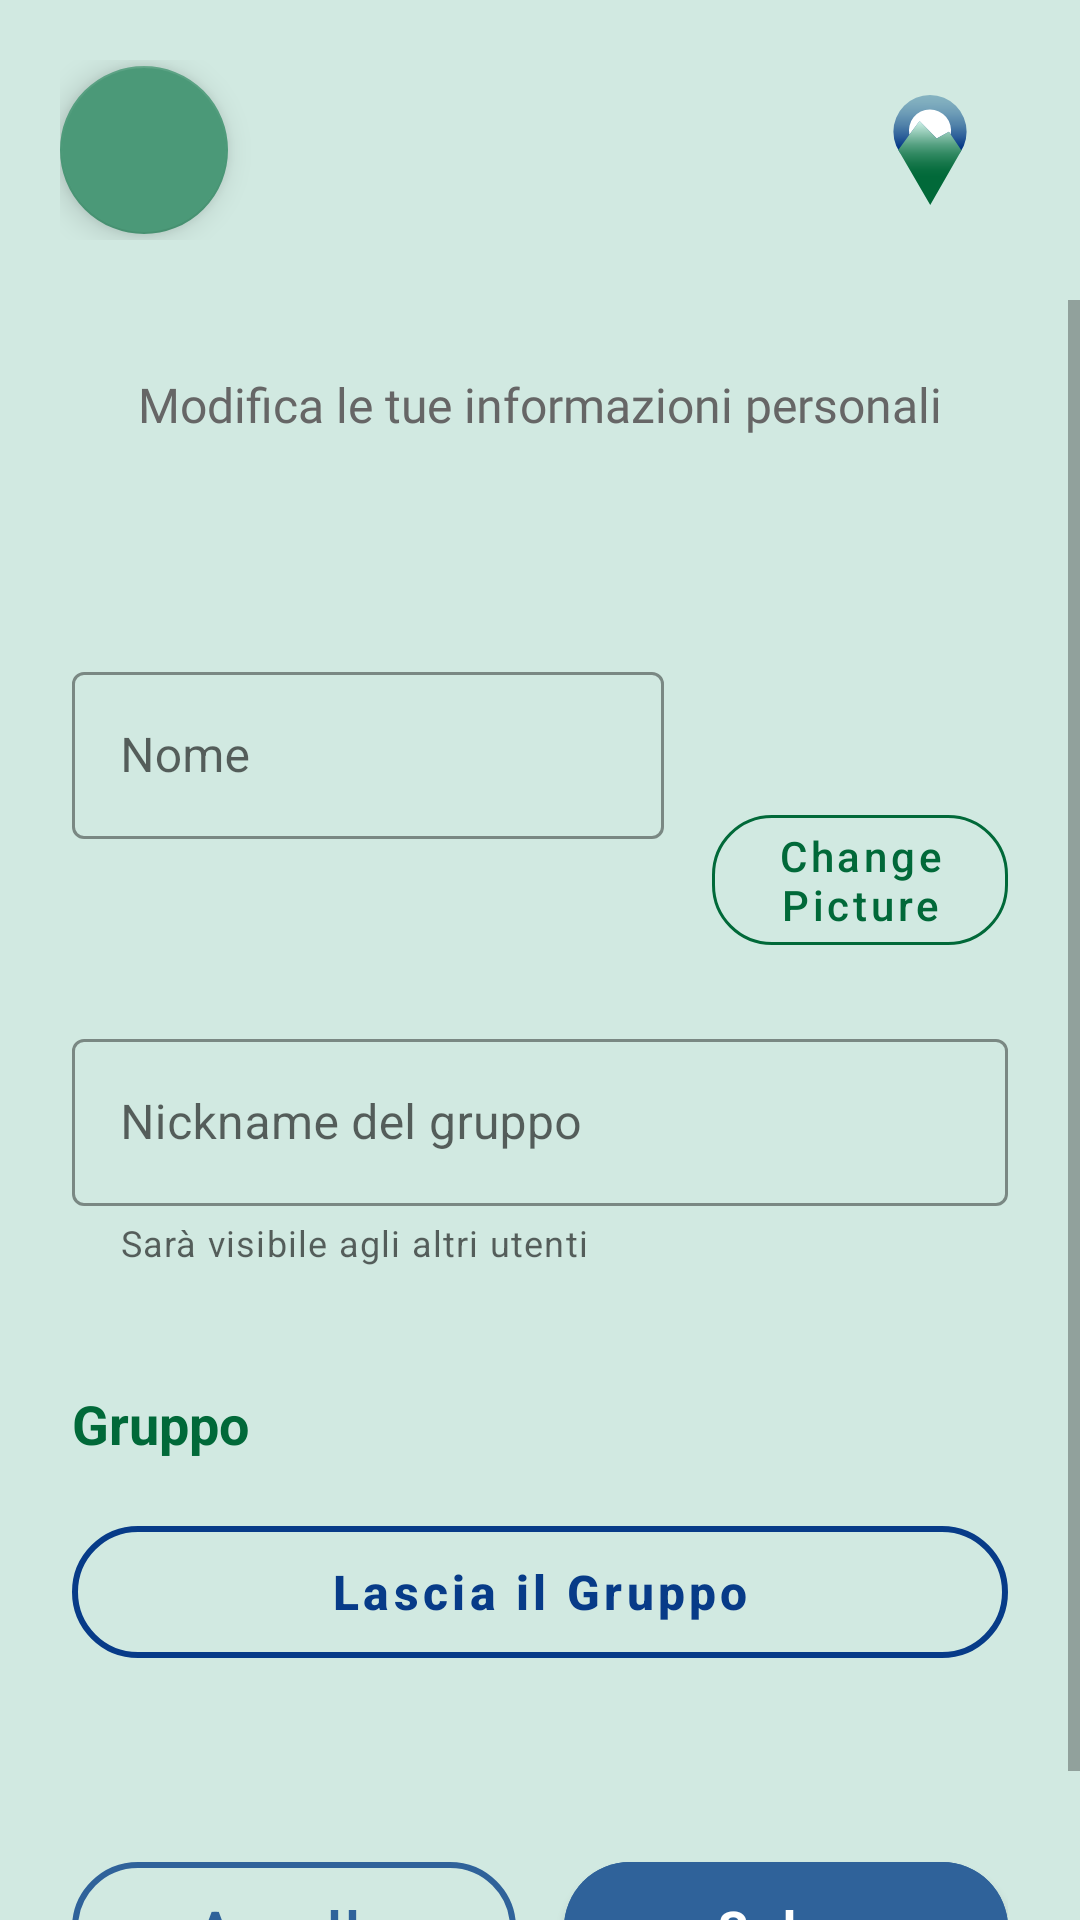

Android layout source for this screen:
<!-- AndroidManifest.xml: application theme Theme.MountainPassportGirarifugi -->
<!-- res/layout/fragment_settings_group.xml -->
<?xml version="1.0" encoding="utf-8"?>
<LinearLayout xmlns:android="http://schemas.android.com/apk/res/android"
    xmlns:app="http://schemas.android.com/apk/res-auto"
    xmlns:tools="http://schemas.android.com/tools"
    android:layout_width="match_parent"
    android:layout_height="match_parent"
    android:orientation="vertical"
    android:background="@color/light_green">

    
    <LinearLayout
        android:id="@+id/header"
        android:layout_width="wrap_content"
        android:layout_height="wrap_content"
        android:orientation="horizontal"
        android:padding="20dp"
        app:layout_constraintTop_toTopOf="parent"
        app:layout_constraintStart_toStartOf="parent"
        app:layout_constraintEnd_toEndOf="parent"
        android:gravity="center_vertical">

        <com.google.android.material.floatingactionbutton.FloatingActionButton
            android:id="@+id/fabForward"
            android:contentDescription="Torna al Profilo"
            android:layout_width="wrap_content"
            android:layout_height="wrap_content"
            android:src="@drawable/ic_reply_24"
            app:backgroundTint="@color/green"
            app:fabSize="normal"
            app:tint="@color/green_light" />

        <View
            android:layout_width="0dp"
            android:layout_height="0dp"
            android:layout_weight="1"/>

        <ImageView
            android:id="@+id/appLogo"
            android:layout_width="60dp"
            android:layout_height="60dp"
            android:contentDescription="App Logo"
            android:src="@drawable/ic_launcher_foreground" />

    </LinearLayout>

    
    <ScrollView
        android:layout_width="match_parent"
        android:layout_height="0dp"
        android:layout_weight="1"
        android:fillViewport="true">

        <LinearLayout
            android:layout_width="match_parent"
            android:layout_height="wrap_content"
            android:orientation="vertical"
            android:padding="24dp">

            <TextView
                android:layout_width="wrap_content"
                android:layout_height="wrap_content"
                android:fontFamily="@font/montserrat_medium"
                android:text="Modifica le tue informazioni personali"
                android:textColor="@color/gray"
                android:textSize="16sp"
                android:layout_marginBottom="32dp"
                android:layout_gravity="center_horizontal" />

            
            <LinearLayout
                android:layout_width="match_parent"
                android:layout_height="wrap_content"
                android:orientation="horizontal"
                android:gravity="center_vertical"
                android:layout_marginBottom="20dp">

                
                <com.google.android.material.textfield.TextInputLayout
                    android:id="@+id/nomeLayout"
                    style="@style/Widget.MaterialComponents.TextInputLayout.OutlinedBox"
                    android:layout_width="0dp"
                    android:layout_height="wrap_content"
                    android:layout_weight="2"
                    android:hint="Nome"
                    app:boxStrokeColor="@color/green_black"
                    app:hintTextColor="@color/green_black"
                    app:startIconDrawable="@drawable/ic_person_24"
                    app:startIconTint="@color/green_black">

                    <com.google.android.material.textfield.TextInputEditText
                        android:id="@+id/nomeEt"
                        android:layout_width="match_parent"
                        android:layout_height="wrap_content"
                        android:inputType="textPersonName|textCapWords"
                        android:textColor="@color/green_black"
                        android:textSize="16sp" />
                </com.google.android.material.textfield.TextInputLayout>

                
                <LinearLayout
                    android:layout_width="0dp"
                    android:layout_height="wrap_content"
                    android:layout_weight="1"
                    android:orientation="vertical"
                    android:gravity="center"
                    android:layout_marginStart="16dp">

                    <ImageView
                        android:id="@+id/profileImageView"
                        android:layout_width="80dp"
                        android:layout_height="80dp"
                        android:src="@drawable/ic_person_24"
                        android:scaleType="centerCrop"
                        android:layout_marginBottom="8dp"/>

                    <com.google.android.material.button.MaterialButton
                        android:id="@+id/changeImageButton"
                        style="@style/Widget.MaterialComponents.Button.OutlinedButton"
                        android:layout_width="wrap_content"
                        android:layout_height="wrap_content"
                        android:text="Change Picture"
                        android:textAllCaps="false"
                        app:cornerRadius="20dp"
                        app:strokeWidth="1dp"
                        app:strokeColor="@color/green_black"
                        android:textColor="@color/green_black" />

                </LinearLayout>
            </LinearLayout>

            
            <com.google.android.material.textfield.TextInputLayout
                android:id="@+id/nicknameGroupLayout"
                style="@style/Widget.MaterialComponents.TextInputLayout.OutlinedBox"
                android:layout_width="match_parent"
                android:layout_height="wrap_content"
                android:layout_marginBottom="40dp"
                android:hint="Nickname del gruppo"
                app:boxStrokeColor="@color/green_black"
                app:hintTextColor="@color/green_black"
                app:helperText="Sarà visibile agli altri utenti"
                app:startIconDrawable="@drawable/ic_account_circle_24"
                app:startIconTint="@color/green_black">

                <com.google.android.material.textfield.TextInputEditText
                    android:id="@+id/nicknameEt"
                    android:layout_width="match_parent"
                    android:layout_height="wrap_content"
                    android:inputType="text"
                    android:textColor="@color/black"
                    android:textSize="16sp" />
            </com.google.android.material.textfield.TextInputLayout>

            
            <TextView
                android:layout_width="wrap_content"
                android:layout_height="wrap_content"
                android:text="Gruppo"
                android:textColor="@color/green_black"
                android:textSize="18sp"
                android:textStyle="bold"
                android:layout_marginBottom="16dp" />

            
            <com.google.android.material.button.MaterialButton
                android:id="@+id/ExitButton"
                style="@style/Widget.MaterialComponents.Button.OutlinedButton"
                android:layout_width="match_parent"
                android:layout_height="56dp"
                android:layout_marginBottom="32dp"
                android:text="Lascia il Gruppo"
                android:textColor="@color/blue_black"
                android:textSize="16sp"
                android:textStyle="bold"
                app:cornerRadius="28dp"
                app:strokeColor="@color/blue_black"
                app:strokeWidth="2dp"
                app:icon="@drawable/ic_person_24"
                app:iconTint="@color/blue_black"
                android:textAllCaps="false" />


            
            
            
            
            

            
            <LinearLayout
                android:layout_width="match_parent"
                android:layout_height="wrap_content"
                android:orientation="horizontal"
                android:layout_marginTop="24dp">

                
                <com.google.android.material.button.MaterialButton
                    android:id="@+id/annullaButton"
                    style="@style/Widget.MaterialComponents.Button.OutlinedButton"
                    android:layout_width="0dp"
                    android:layout_height="56dp"
                    android:layout_weight="1"
                    android:layout_marginEnd="8dp"
                    android:text="Annulla"
                    android:textColor="@color/blue"
                    android:textSize="16sp"
                    android:textStyle="bold"
                    app:cornerRadius="28dp"
                    app:strokeColor="@color/blue"
                    app:strokeWidth="2dp"
                    android:textAllCaps="false" />

                
                <com.google.android.material.button.MaterialButton
                    android:id="@+id/salvaButton"
                    android:layout_width="0dp"
                    android:layout_height="56dp"
                    android:layout_weight="1"
                    android:layout_marginStart="8dp"
                    android:backgroundTint="@color/blue"
                    android:text="Salva"
                    android:textColor="@color/white"
                    android:textSize="16sp"
                    android:textStyle="bold"
                    app:cornerRadius="28dp"
                    android:textAllCaps="false" />

            </LinearLayout>

        </LinearLayout>

    </ScrollView>


</LinearLayout>
<!-- resources referenced by this layout -->
<resources>
  <color name="black">#000000</color>
  <color name="blue">#2F629A</color>ù
  <color name="blue_black">#073B88</color>
  <color name="gray">#666666</color>
  <color name="green">#4B9978</color>
  <color name="green_black">#016939</color>
  <color name="green_light">#AFDCCD</color>
  <color name="light_green">#D1E9E1</color>
  <color name="white">#FFFFFF</color>
  <!-- drawable ic_launcher_foreground: vector/xml drawable (drawable, 2336 chars, omitted) -->
  <style name="Theme.MountainPassportGirarifugi" parent="Theme.MaterialComponents.DayNight.DarkActionBar">
          
          <item name="colorPrimary">@color/green</item>
          <item name="colorPrimaryVariant">@color/green</item>
          <item name="colorOnPrimary">@color/white</item>
          
          <item name="colorSecondary">@color/blue_light</item>
          <item name="colorSecondaryVariant">@color/light_blue</item>
          <item name="colorOnSecondary">@color/black</item>
      </style>
  <color name="blue_light">#6B9AB5</color>
  <color name="light_blue">#85B3C1</color>
</resources>
